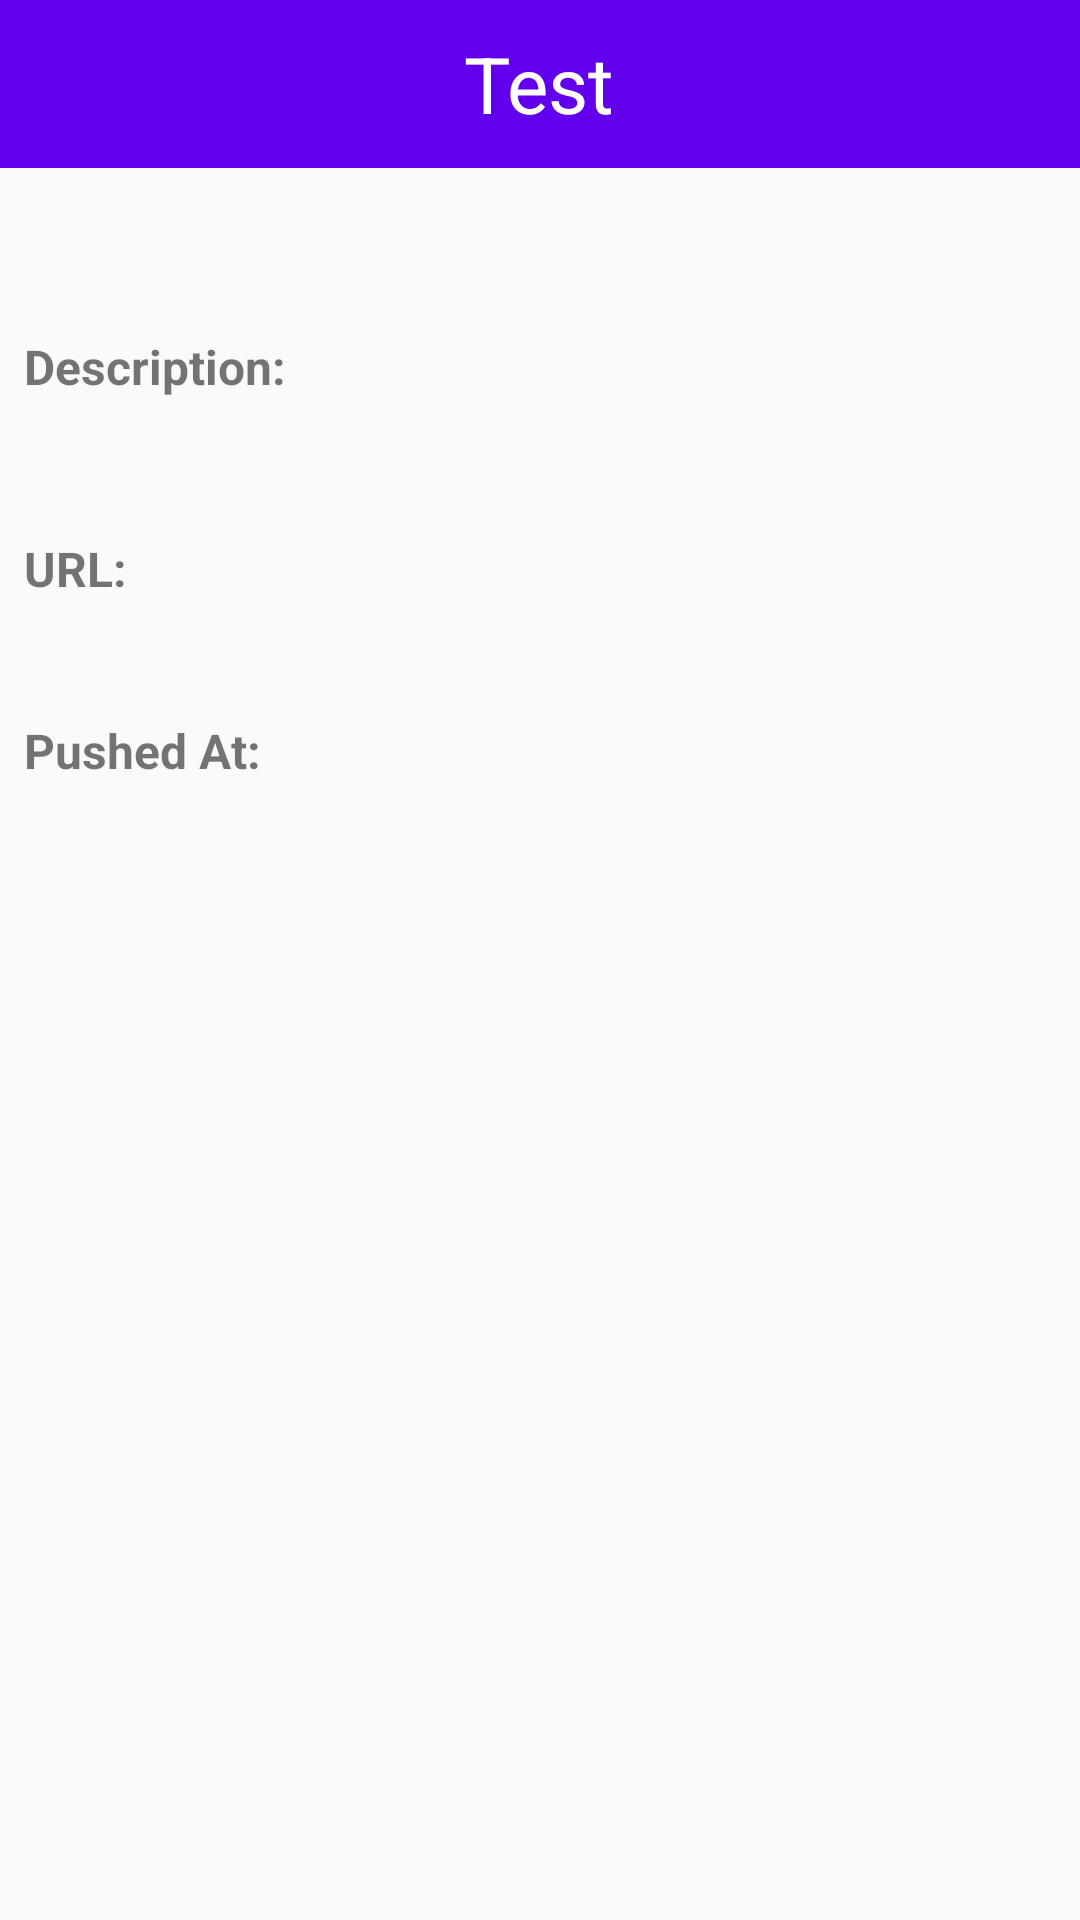

Android layout source for this screen:
<!-- AndroidManifest.xml: activity theme AppTheme -->
<!-- res/layout/activity_detailed.xml -->
<?xml version="1.0" encoding="utf-8"?>
<android.support.constraint.ConstraintLayout xmlns:android="http://schemas.android.com/apk/res/android"
    xmlns:app="http://schemas.android.com/apk/res-auto"
    xmlns:tools="http://schemas.android.com/tools"
    android:layout_width="match_parent"
    android:layout_height="match_parent"
    tools:context=".ui.DetailedActivity">
    <android.support.design.widget.AppBarLayout
        android:id="@+id/app_bar"
        android:layout_width="match_parent"
        android:layout_height="@dimen/app_bar_height"
        android:fitsSystemWindows="true"
        android:theme="@style/ThemeOverlay.AppCompat.Dark.ActionBar">

        <android.support.design.widget.CollapsingToolbarLayout
            android:id="@+id/toolbar_layout"
            android:layout_width="match_parent"
            android:layout_height="match_parent"
            android:fitsSystemWindows="true"
            app:contentScrim="?attr/colorPrimary"
            app:layout_scrollFlags="scroll|exitUntilCollapsed"
            app:toolbarId="@+id/toolbar">


            <android.support.v7.widget.Toolbar
                android:id="@+id/detail_toolbar"
                android:layout_width="match_parent"
                android:layout_height="?attr/actionBarSize"
                app:layout_collapseMode="pin"
                app:popupTheme="@style/ThemeOverlay.AppCompat.Light" />

            <TextView
                android:id="@+id/textHeader"
                android:layout_width="wrap_content"
                android:layout_height="wrap_content"
                android:textColor="@color/cardview_light_background"
                android:layout_gravity="center"
                android:textSize="26sp"
                android:text="Test"/>

        </android.support.design.widget.CollapsingToolbarLayout>

    </android.support.design.widget.AppBarLayout>

    <TextView
        android:id="@+id/textDescriptionHeader"
        android:textSize="16dp"
        android:textStyle="bold"
        android:text="Description: "
        android:layout_width="100dp"
        android:layout_height="wrap_content"
        android:layout_marginBottom="8dp"
        android:layout_marginEnd="8dp"
        android:layout_marginStart="8dp"
        app:layout_constraintBottom_toBottomOf="parent"
        app:layout_constraintStart_toStartOf="parent"
        app:layout_constraintTop_toBottomOf="@+id/app_bar"
        app:layout_constraintVertical_bias="0.100000024" />
    <TextView
        android:id="@+id/textDescription"
        android:textSize="14dp"
        android:layout_width="wrap_content"
        android:layout_height="wrap_content"
        android:layout_marginBottom="8dp"
        android:layout_marginEnd="8dp"
        android:layout_marginStart="8dp"
        app:layout_constraintBottom_toBottomOf="parent"
        app:layout_constraintStart_toEndOf="@+id/textDescriptionHeader"
        app:layout_constraintTop_toBottomOf="@+id/app_bar"
        app:layout_constraintEnd_toEndOf="parent"
        app:layout_constraintVertical_bias="0.100000024" />

    <TextView
        android:id="@+id/textURLHeader"
        android:textSize="16dp"
        android:textStyle="bold"
        android:text="URL: "
        android:layout_width="100dp"
        android:layout_height="wrap_content"
        android:layout_marginBottom="8dp"
        android:layout_marginEnd="8dp"
        android:layout_marginStart="8dp"
        app:layout_constraintBottom_toBottomOf="parent"
        app:layout_constraintStart_toStartOf="parent"
        app:layout_constraintTop_toBottomOf="@+id/textDescription"
        app:layout_constraintVertical_bias="0.100000024" />

    <TextView
        android:id="@+id/textURL"
        android:textSize="14dp"
        android:layout_width="wrap_content"
        android:layout_height="wrap_content"
        android:layout_marginBottom="8dp"
        android:layout_marginEnd="8dp"
        android:layout_marginStart="8dp"
        app:layout_constraintBottom_toBottomOf="parent"
        app:layout_constraintStart_toEndOf="@+id/textURLHeader"
        app:layout_constraintTop_toBottomOf="@+id/textDescription"
        app:layout_constraintEnd_toEndOf="parent"
        app:layout_constraintVertical_bias="0.100000024" />

    <TextView
        android:id="@+id/textPushedAtHeader"
        android:textSize="16dp"
        android:textStyle="bold"
        android:text="Pushed At: "
        android:layout_width="100dp"
        android:layout_height="wrap_content"
        android:layout_marginBottom="8dp"
        android:layout_marginEnd="8dp"
        android:layout_marginStart="8dp"
        app:layout_constraintBottom_toBottomOf="parent"
        app:layout_constraintStart_toStartOf="parent"
        app:layout_constraintTop_toBottomOf="@+id/textURL"
        app:layout_constraintVertical_bias="0.100000024" />

    <TextView
        android:id="@+id/textPushedAt"
        android:textSize="14dp"
        android:layout_width="wrap_content"
        android:layout_height="wrap_content"
        android:layout_marginBottom="8dp"
        android:layout_marginEnd="8dp"
        android:layout_marginStart="8dp"
        tools:text="TEST"
        app:layout_constraintBottom_toBottomOf="parent"
        app:layout_constraintStart_toEndOf="@+id/textPushedAtHeader"
        app:layout_constraintTop_toBottomOf="@+id/textURL"
        app:layout_constraintEnd_toEndOf="parent"
        app:layout_constraintVertical_bias="0.100000024" />
</android.support.constraint.ConstraintLayout>
<!-- resources referenced by this layout -->
<resources>
  <style name="AppTheme" parent="Theme.AppCompat.Light.DarkActionBar">
          
          <item name="colorPrimary">@color/colorPrimary</item>
          <item name="colorPrimaryDark">@color/colorPrimaryDark</item>
          <item name="colorAccent">@color/colorAccent</item>
      </style>
  <!-- not gathered from this repository: default colours our renderer supplied (Android Studio template values) -->
  <color name="colorPrimary">#FF6200EE</color>
  <color name="colorPrimaryDark">#FF3700B3</color>
  <color name="colorAccent">#FF03DAC5</color>
</resources>
